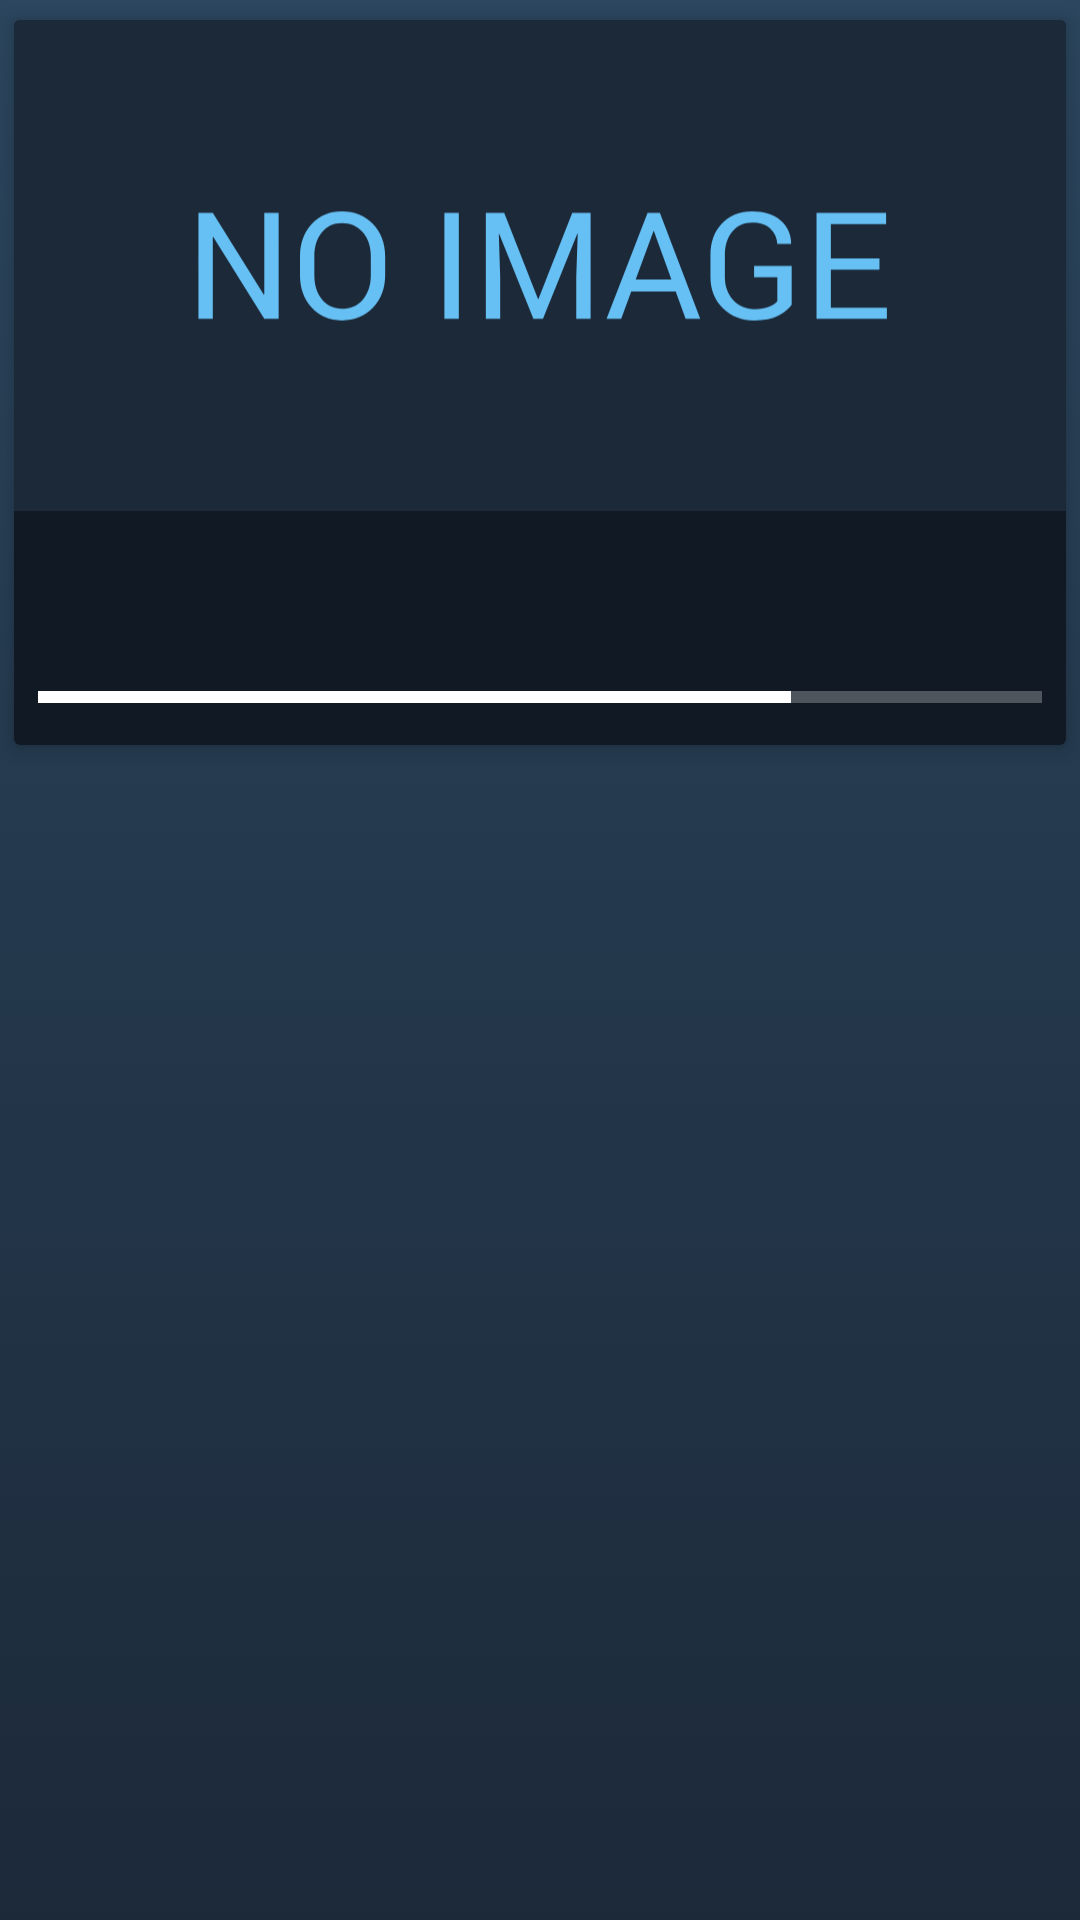

Android layout source for this screen:
<!-- AndroidManifest.xml: application theme AppTheme -->
<!-- res/layout/fragment_dashboard_item_current_game.xml -->
<?xml version="1.0" encoding="utf-8"?>
<LinearLayout xmlns:android="http://schemas.android.com/apk/res/android"
    xmlns:app="http://schemas.android.com/apk/res-auto"
    xmlns:card_view="http://schemas.android.com/apk/res-auto"
    xmlns:tools="http://schemas.android.com/tools"
    android:layout_width="match_parent"
    android:layout_height="wrap_content">

    <android.support.v7.widget.CardView xmlns:card_view="http://schemas.android.com/apk/res-auto"
        android:id="@+id/cv_item"
        android:layout_width="match_parent"
        android:layout_height="wrap_content"
        android:clickable="true"
        android:focusable="true"
        android:foreground="?android:attr/selectableItemBackground"
        app:cardUseCompatPadding="true"
        card_view:cardCornerRadius="2dp"
        card_view:cardElevation="4dp">

        <LinearLayout
            android:layout_width="match_parent"
            android:layout_height="wrap_content"
            android:orientation="vertical">

            <ImageView
                android:id="@+id/iv_game_logo"
                android:layout_width="match_parent"
                android:layout_height="wrap_content"
                android:adjustViewBounds="true"
                android:contentDescription="@string/game_logo_description"
                android:scaleType="centerCrop"
                android:src="@drawable/game_logo_empty" />

            <android.support.constraint.ConstraintLayout
                android:layout_width="match_parent"
                android:layout_height="match_parent"
                android:layout_margin="8dp">

                <TextView
                    android:id="@+id/tv_game_name"
                    android:layout_width="match_parent"
                    android:layout_height="wrap_content"
                    android:ellipsize="end"
                    android:maxLines="1"
                    android:textAppearance="@style/Base.TextAppearance.AppCompat.Subhead"
                    card_view:layout_constraintStart_toStartOf="parent"
                    tools:text="Game name" />

                <TextView
                    android:id="@+id/tv_game_progress"
                    android:layout_width="match_parent"
                    android:layout_height="wrap_content"
                    android:layout_marginTop="8dp"
                    android:ellipsize="end"
                    android:maxLines="1"
                    android:textAppearance="@style/Base.TextAppearance.AppCompat.Caption"
                    card_view:layout_constraintStart_toStartOf="parent"
                    card_view:layout_constraintTop_toBottomOf="@+id/tv_game_name"
                    tools:text="75/100 achievements" />

                <ProgressBar
                    android:id="@+id/pb_game_progress"
                    style="@style/Widget.AppCompat.ProgressBar.Horizontal"
                    android:layout_width="match_parent"
                    android:layout_height="wrap_content"
                    android:max="100"
                    android:progress="75"
                    android:progressTint="@color/accentColor"
                    card_view:layout_constraintStart_toStartOf="parent"
                    card_view:layout_constraintTop_toBottomOf="@+id/tv_game_progress" />
            </android.support.constraint.ConstraintLayout>
        </LinearLayout>
    </android.support.v7.widget.CardView>
</LinearLayout>
<!-- resources referenced by this layout -->
<resources>
  <!-- drawable game_logo_empty: vector/xml drawable (drawable, 4462 chars, omitted) -->
  <string name="game_logo_description">Game logo</string>
  <style name="AppTheme" parent="Theme.AppCompat">
          <item name="colorPrimary">@color/primary</item>
          <item name="colorPrimaryDark">@color/primary_dark</item>
          <item name="colorAccent">@color/secondary</item>
          <item name="android:colorBackground">@color/primary_light</item>
          <item name="android:navigationBarColor">?android:attr/colorPrimary</item>
          <item name="android:statusBarColor">@color/transparent</item>
          <item name="android:textColorPrimary">@color/text_primary</item>
          <item name="android:textColorPrimaryInverse">@color/text_primary_inverse</item>
          <item name="android:textColorSecondary">@color/text_secondary</item>
          <item name="android:textColorSecondaryInverse">@color/text_secondary_inverse</item>
          <item name="android:windowBackground">@drawable/window_background</item>
  
          <item name="windowActionBar">false</item>
          <item name="windowNoTitle">true</item>
  
          <item name="colorControlHighlight">?android:attr/colorAccent</item>
  
          <item name="buttonStyle">@style/AppTheme.Button.Borderless</item>
          <item name="cardViewStyle">@style/AppTheme.CardView</item>
          <item name="preferenceTheme">@style/PreferenceThemeOverlay.v14.Material</item>
          
      </style>
  <color name="primary">#171A21</color>
  <color name="primary_dark">#000000</color>
  <color name="secondary">#66C0F4</color>
  <color name="primary_light">#101924</color>
  <color name="transparent">@android:color/transparent</color>
  <color name="text_primary">@color/white</color>
  <color name="text_primary_inverse">@color/black</color>
  <color name="text_secondary">@color/light_gray</color>
  <color name="text_secondary_inverse">@color/dark_gray</color>
  <!-- drawable window_background (drawable) -->
  <?xml version="1.0" encoding="utf-8"?>
  <selector xmlns:android="http://schemas.android.com/apk/res/android">
      <item>
          <shape android:dither="true">
              <gradient
                  android:angle="270"
                  android:startColor="@color/background_gradient_start"
                  android:endColor="@color/background_gradient_end"
                  android:type="linear" />
          </shape>
      </item>
  </selector>
  <style name="AppTheme.Button.Borderless" parent="Widget.AppCompat.Button.Borderless" />
  <style name="AppTheme.CardView" parent="@style/CardView">
          <item name="cardBackgroundColor">?android:attr/colorBackground</item>
      </style>
  <color name="white">@android:color/white</color>
  <color name="black">@android:color/black</color>
  <color name="light_gray">#E0E0E0</color>
  <color name="dark_gray">#757575</color>
  <color name="background_gradient_start">#2B465E</color>
  <color name="background_gradient_end">#1C2939</color>
</resources>
